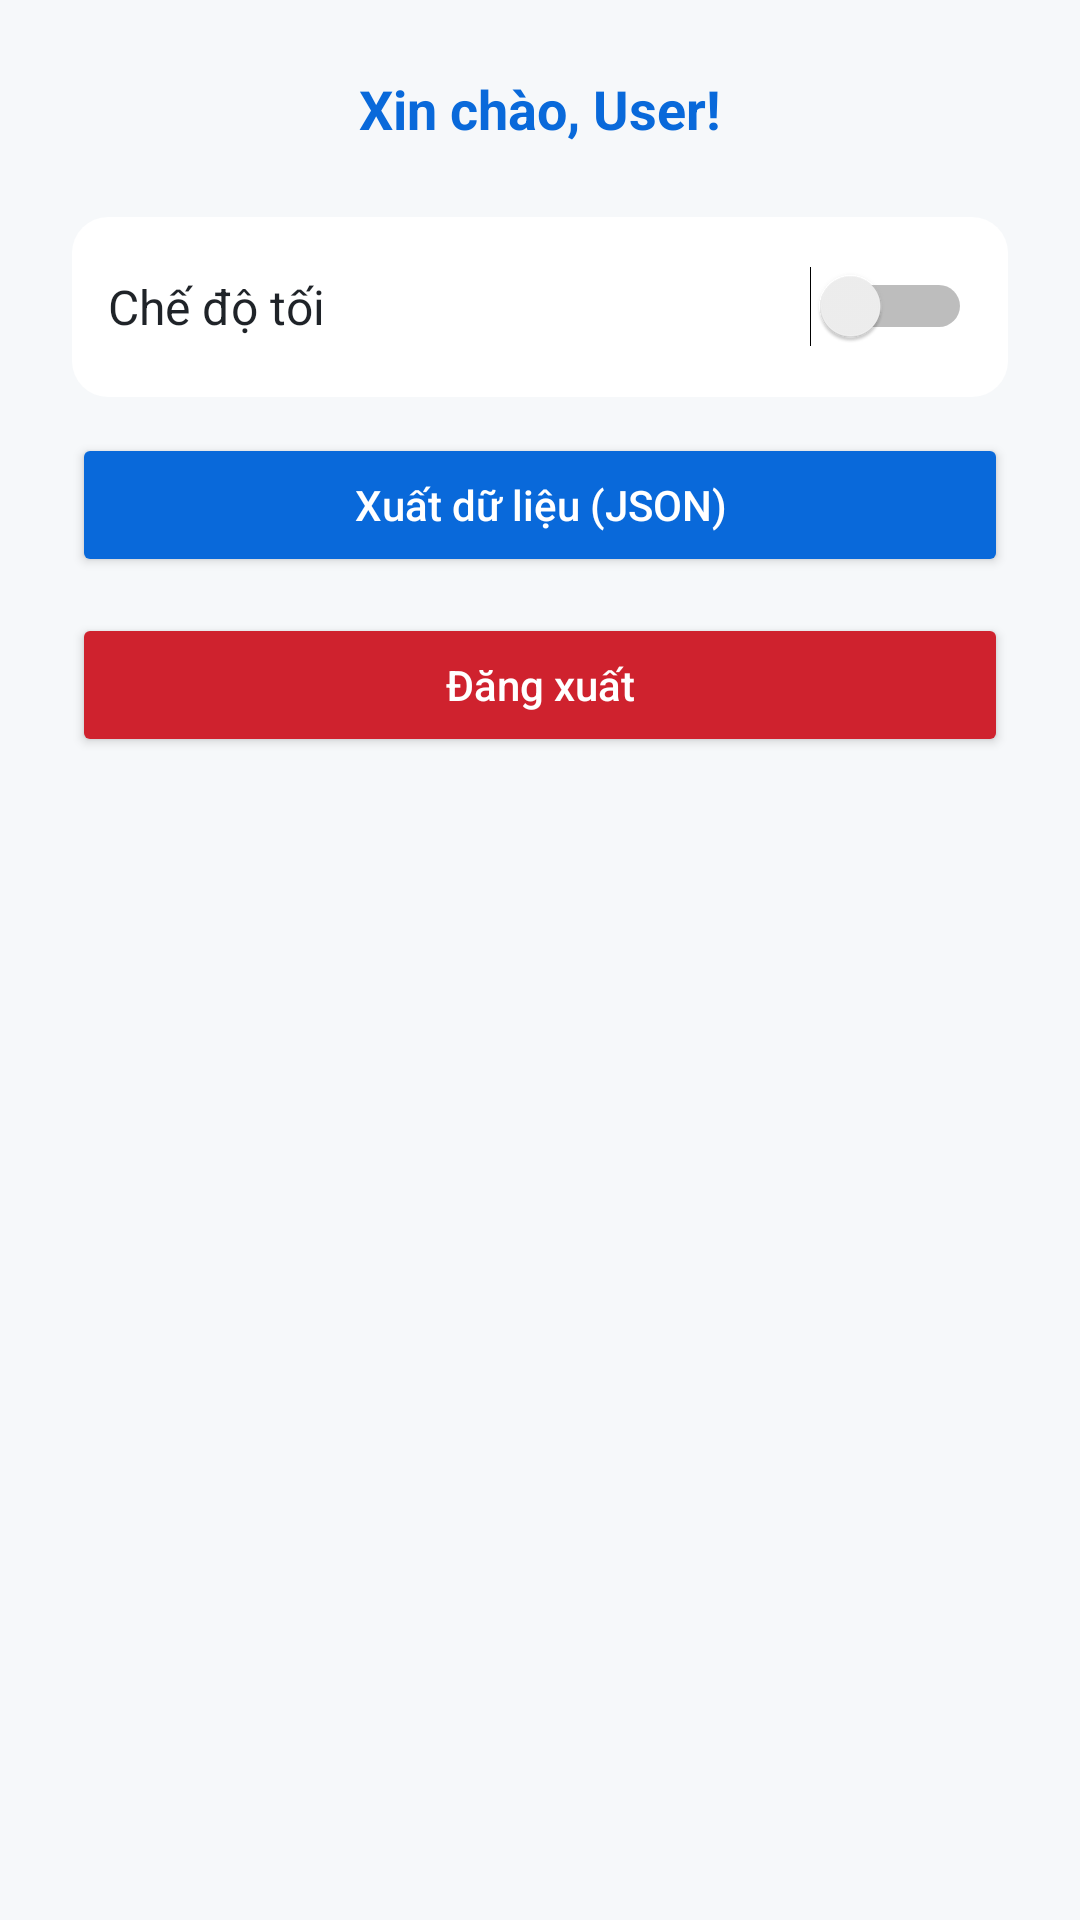

Here is an Android app screen rendered from its layout file. Give the layout XML and the strings, colors and styles it references.
<!-- AndroidManifest.xml: application theme Theme.ToDoApp -->
<!-- res/layout/fragment_settings.xml -->
<?xml version="1.0" encoding="utf-8"?>
<ScrollView xmlns:android="http://schemas.android.com/apk/res/android"
    android:layout_width="match_parent"
    android:layout_height="match_parent"
    android:fillViewport="true"
    android:padding="16dp">

    <LinearLayout
        android:layout_width="match_parent"
        android:layout_height="wrap_content"
        android:orientation="vertical"
        android:gravity="center_horizontal"
        android:padding="8dp">

        
        <TextView
            android:id="@+id/tvUsername"
            android:layout_width="wrap_content"
            android:layout_height="wrap_content"
            android:text="Xin chào, User!"
            android:textSize="18sp"
            android:textStyle="bold"
            android:textColor="@color/primaryColor"
            android:layout_marginBottom="24dp" />

        
        <LinearLayout
            android:layout_width="match_parent"
            android:layout_height="wrap_content"
            android:orientation="horizontal"
            android:gravity="center_vertical"
            android:padding="12dp"
            android:background="@drawable/bg_card"
            android:layout_marginBottom="12dp">

            <TextView
                android:layout_width="0dp"
                android:layout_height="wrap_content"
                android:layout_weight="1"
                android:text="Chế độ tối"
                android:textSize="16sp"
                android:textColor="@color/textPrimary" />

            <Switch
                android:id="@+id/switchTheme"
                android:layout_width="wrap_content"
                android:layout_height="wrap_content" />
        </LinearLayout>

        
        <Button
            android:id="@+id/btnExport"
            android:layout_width="match_parent"
            android:layout_height="wrap_content"
            android:text="Xuất dữ liệu (JSON)"
            android:textAllCaps="false"
            android:backgroundTint="@color/primaryColor"
            android:textColor="@android:color/white"
            android:layout_marginBottom="12dp" />

        
        <Button
            android:id="@+id/btnLogout"
            android:layout_width="match_parent"
            android:layout_height="wrap_content"
            android:text="Đăng xuất"
            android:textAllCaps="false"
            android:backgroundTint="@color/red"
            android:textColor="@android:color/white" />

    </LinearLayout>
</ScrollView>
<!-- resources referenced by this layout -->
<resources>
  <color name="primaryColor">#0969DA</color>
  <color name="red">#CF222E</color>
  <color name="textPrimary">#1F2328</color>
  <!-- drawable bg_card (drawable) -->
  <?xml version="1.0" encoding="utf-8"?>
  <shape xmlns:android="http://schemas.android.com/apk/res/android"
      android:shape="rectangle">
      <solid android:color="@color/cardBackground"/>
      <corners android:radius="12dp"/>
      <padding android:left="8dp" android:top="8dp"
          android:right="8dp" android:bottom="8dp"/>
      <size android:height="60dp"/>
      <shadowColor android:color="#33000000" />
  </shape>
  <style name="Theme.ToDoApp" parent="Theme.MaterialComponents.DayNight.NoActionBar">
          
          <item name="colorPrimary">@color/colorPrimary</item>
          <item name="colorPrimaryVariant">@color/colorPrimaryVariant</item>
          <item name="colorOnPrimary">@color/colorOnPrimary</item>
  
          
          <item name="android:colorBackground">@color/colorBackground</item>
          <item name="colorBackground">@color/colorBackground</item>
          <item name="colorOnBackground">@color/colorOnBackground</item>
  
          
          <item name="android:statusBarColor">@color/colorPrimaryVariant</item>
  
          
          <item name="popupMenuStyle">@style/PopupMenuStyle</item>
          <item name="android:popupMenuStyle">@style/PopupMenuStyle</item>
      </style>
  <color name="cardBackground">#FFFFFF</color>
  <color name="colorPrimary">#0969DA</color>
  <color name="colorPrimaryVariant">#0550AE</color>
  <color name="colorOnPrimary">#FFFFFF</color>
  <color name="colorBackground">#F6F8FA</color>
  <color name="colorOnBackground">#000000</color>
  <style name="PopupMenuStyle" parent="Widget.AppCompat.PopupMenu.Overflow">
          <item name="android:popupBackground">@drawable/popup_menu_bg</item>
          <item name="android:textColor">@color/popup_text_light</item>
      </style>
  <!-- drawable popup_menu_bg (drawable) -->
  <?xml version="1.0" encoding="utf-8"?>
  <shape xmlns:android="http://schemas.android.com/apk/res/android"
      android:shape="rectangle">
      <solid android:color="@color/popup_bg_light" />
      <corners android:radius="12dp" />
      <padding android:left="8dp" android:right="8dp" android:top="4dp" android:bottom="4dp" />
      <stroke android:width="0.5dp" android:color="#33000000" />
  </shape>
  <color name="popup_text_light">#1F2328</color>
  <color name="popup_bg_light">#FFFFFF</color>
</resources>
